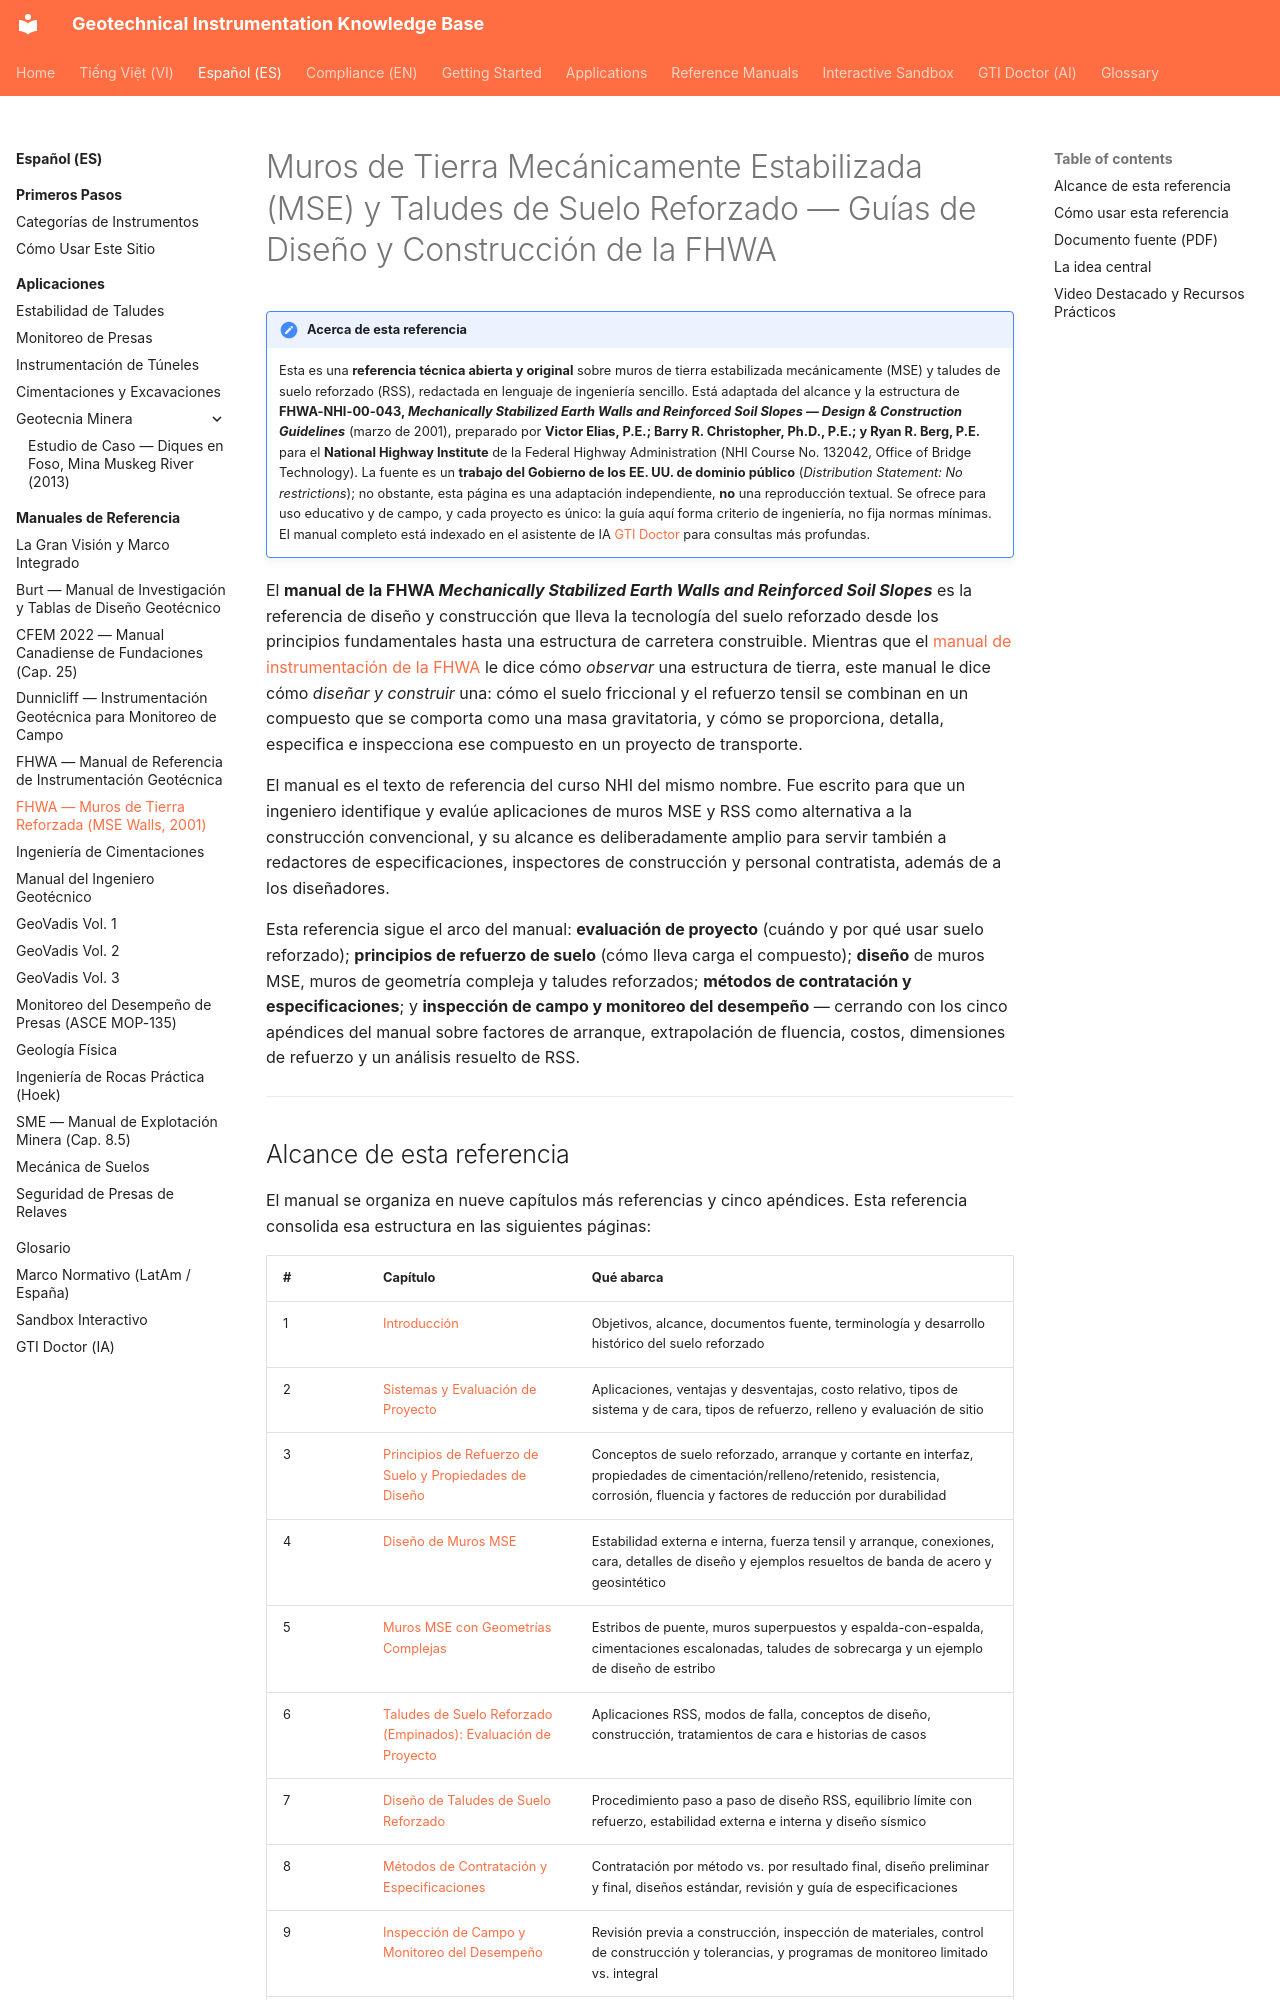

repository: geoinst/geoinst.github.io · page: es/reference-manuals/fhwa-mse-walls/index.html · generator: mkdocs

---
lang: es
lang_alt: reference-manuals/fhwa-mse-walls/
---

# Muros de Tierra Mecánicamente Estabilizada (MSE) y Taludes de Suelo Reforzado — Guías de Diseño y Construcción de la FHWA

!!! note "Acerca de esta referencia"
    Esta es una **referencia técnica abierta y original** sobre muros de tierra
    estabilizada mecánicamente (MSE) y taludes de suelo reforzado (RSS), redactada
    en lenguaje de ingeniería sencillo. Está adaptada del alcance y la estructura
    de **FHWA-NHI-00-043, *Mechanically Stabilized Earth Walls and Reinforced Soil
    Slopes — Design & Construction Guidelines*** (marzo de 2001), preparado por
    **Victor Elias, P.E.; Barry R. Christopher, Ph.D., P.E.; y Ryan R. Berg, P.E.**
    para el **National Highway Institute** de la Federal Highway Administration
    (NHI Course No. 132042, Office of Bridge Technology). La fuente es un **trabajo
    del Gobierno de los EE. UU. de dominio público** (*Distribution Statement: No
    restrictions*); no obstante, esta página es una adaptación independiente, **no**
    una reproducción textual. Se ofrece para uso educativo y de campo, y cada
    proyecto es único: la guía aquí forma criterio de ingeniería, no fija normas
    mínimas. El manual completo está indexado en el asistente de IA
    [GTI Doctor](../../gti-doctor.md) para consultas más profundas.

El **manual de la FHWA *Mechanically Stabilized Earth Walls and Reinforced Soil
Slopes*** es la referencia de diseño y construcción que lleva la tecnología del
suelo reforzado desde los principios fundamentales hasta una estructura de
carretera construible. Mientras que el [manual de instrumentación de la
FHWA](../fhwa/index.md) le dice cómo *observar* una
estructura de tierra, este manual le dice cómo *diseñar y construir* una: cómo el
suelo friccional y el refuerzo tensil se combinan en un compuesto que se comporta
como una masa gravitatoria, y cómo se proporciona, detalla, especifica e
inspecciona ese compuesto en un proyecto de transporte.

El manual es el texto de referencia del curso NHI del mismo nombre. Fue escrito
para que un ingeniero identifique y evalúe aplicaciones de muros MSE y RSS como
alternativa a la construcción convencional, y su alcance es deliberadamente amplio
para servir también a redactores de especificaciones, inspectores de construcción
y personal contratista, además de a los diseñadores.

Esta referencia sigue el arco del manual: **evaluación de proyecto** (cuándo y por
qué usar suelo reforzado); **principios de refuerzo de suelo** (cómo lleva carga
el compuesto); **diseño** de muros MSE, muros de geometría compleja y taludes
reforzados; **métodos de contratación y especificaciones**; y **inspección de
campo y monitoreo del desempeño** — cerrando con los cinco apéndices del manual
sobre factores de arranque, extrapolación de fluencia, costos, dimensiones de
refuerzo y un análisis resuelto de RSS.

---
